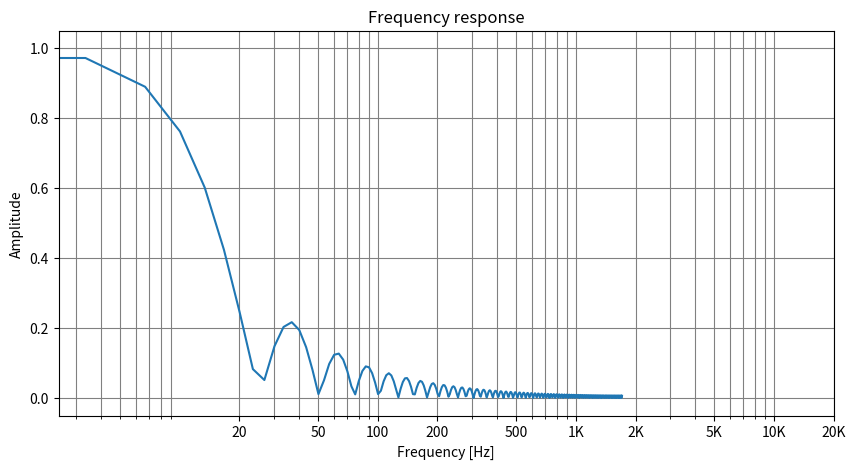
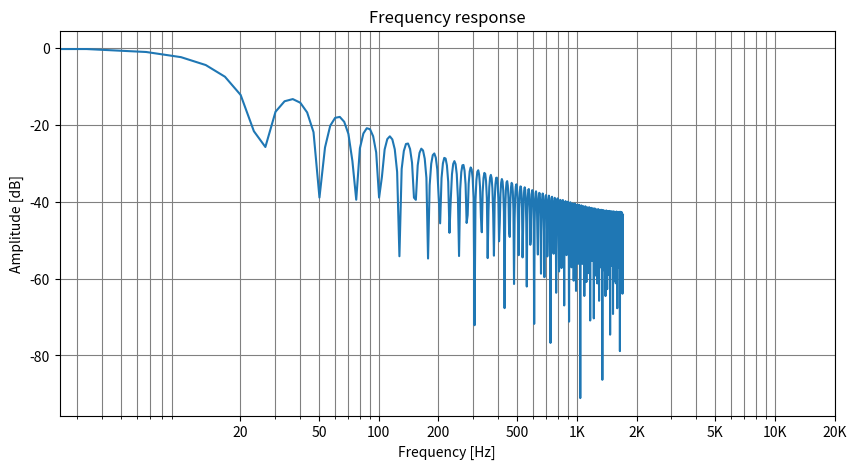

Source code (Python) for these figures, in order:
import numpy as np
from scipy import signal
import matplotlib.pyplot as plt
sr = 3422
filt_2 = np.log2((signal.firwin(64,cutoff=10,fs=sr,pass_zero='lowpass')*2**16)).astype(int)
filter_t = (2**filt_2)/2**15
filter_t = np.ones(135)/135
w, h = signal.freqz(b=filter_t, a=1,fs = sr)
# x = w * sr * 1.0 / (2 * np.pi)
x = w
y = abs(h)
plt.figure(figsize=(10,5))
plt.semilogx(x, y)
plt.ylabel('Amplitude')
plt.xlabel('Frequency [Hz]')
plt.title('Frequency response')
plt.grid(which='both', linestyle='-', color='grey')
plt.xticks([20, 50, 100, 200, 500, 1000, 2000, 5000, 10000, 20000], ["20", "50", "100", "200", "500", "1K", "2K", "5K", "10K", "20K"])
plt.show()

y = 20 * np.log10(abs(h))
plt.figure(figsize=(10,5))
plt.semilogx(x, y)
plt.ylabel('Amplitude [dB]')
plt.xlabel('Frequency [Hz]')
plt.title('Frequency response')
plt.grid(which='both', linestyle='-', color='grey')
plt.xticks([20, 50, 100, 200, 500, 1000, 2000, 5000, 10000, 20000], ["20", "50", "100", "200", "500", "1K", "2K", "5K", "10K", "20K"])
plt.show()
